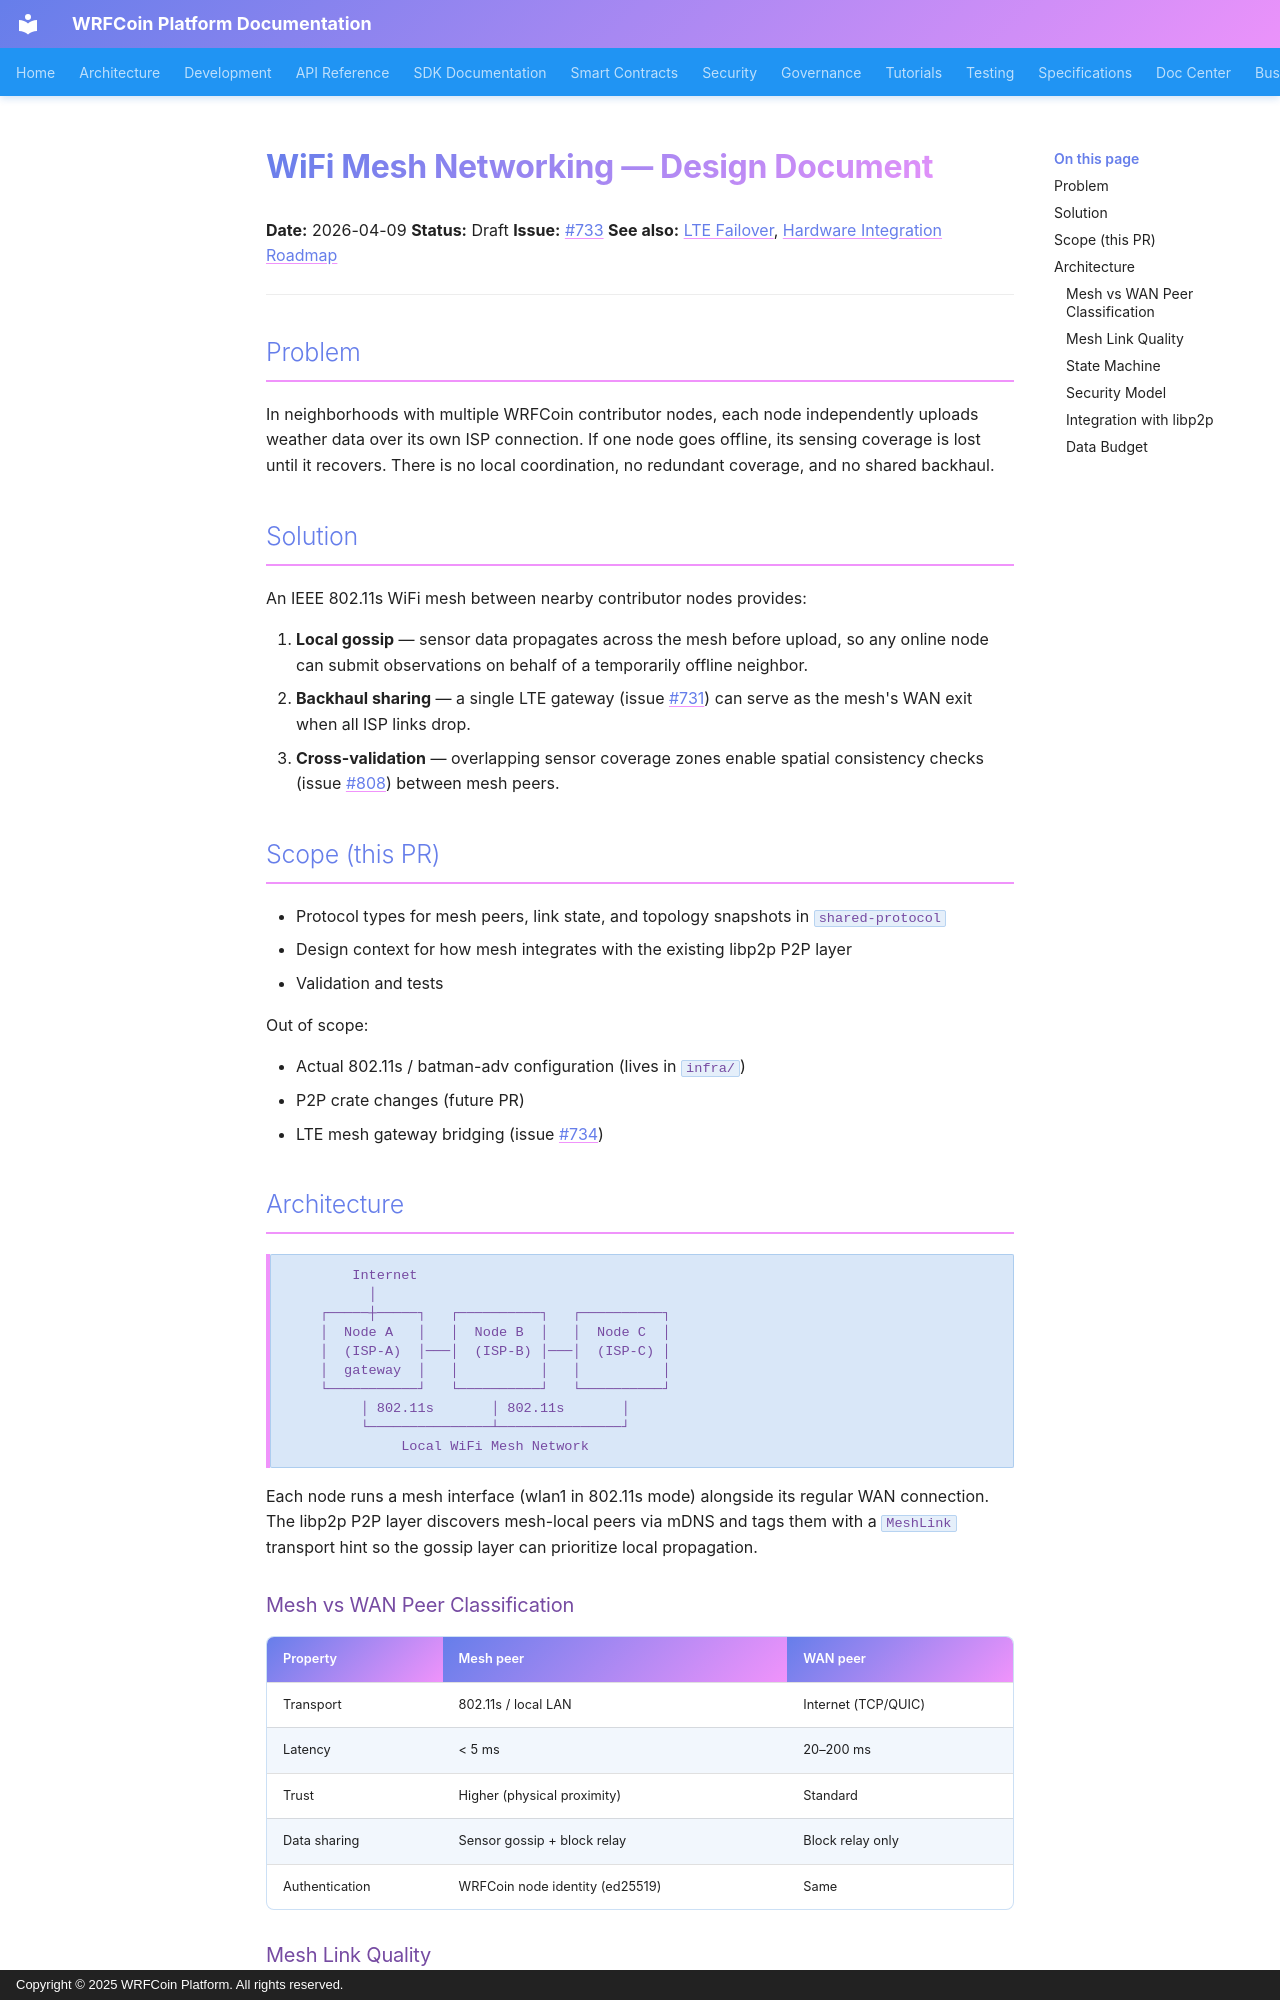

repository: wrfcoin/core4 · page: architecture/wifi-mesh-networking/index.html · generator: mkdocs · copyright: Copyright © 2025 WRFCoin Platform. All rights reserved.

# WiFi Mesh Networking — Design Document

**Date:** 2026-04-09
**Status:** Draft
**Issue:** #733
**See also:** [LTE Failover](lte-wan-failover.md), [Hardware Integration Roadmap](../hardware-integration-roadmap.md)

---

## Problem

In neighborhoods with multiple WRFCoin contributor nodes, each node independently uploads weather
data over its own ISP connection. If one node goes offline, its sensing coverage is lost until it
recovers. There is no local coordination, no redundant coverage, and no shared backhaul.

## Solution

An IEEE 802.11s WiFi mesh between nearby contributor nodes provides:

1. **Local gossip** — sensor data propagates across the mesh before upload, so any online node can
   submit observations on behalf of a temporarily offline neighbor.
2. **Backhaul sharing** — a single LTE gateway (issue #731) can serve as the mesh's WAN exit when
   all ISP links drop.
3. **Cross-validation** — overlapping sensor coverage zones enable spatial consistency checks
   (issue #808) between mesh peers.

## Scope (this PR)

- Protocol types for mesh peers, link state, and topology snapshots in `shared-protocol`
- Design context for how mesh integrates with the existing libp2p P2P layer
- Validation and tests

Out of scope:

- Actual 802.11s / batman-adv configuration (lives in `infra/`)
- P2P crate changes (future PR)
- LTE mesh gateway bridging (issue #734)

## Architecture

```
        Internet
          │
    ┌─────┼─────┐   ┌──────────┐   ┌──────────┐
    │  Node A   │   │  Node B  │   │  Node C  │
    │  (ISP-A)  │───│  (ISP-B) │───│  (ISP-C) │
    │  gateway  │   │          │   │          │
    └───────────┘   └──────────┘   └──────────┘
         │ 802.11s       │ 802.11s       │
         └───────────────┴───────────────┘
              Local WiFi Mesh Network
```

Each node runs a mesh interface (wlan1 in 802.11s mode) alongside its regular WAN connection.
The libp2p P2P layer discovers mesh-local peers via mDNS and tags them with a `MeshLink`
transport hint so the gossip layer can prioritize local propagation.

### Mesh vs WAN Peer Classification

| Property | Mesh peer | WAN peer |
|----------|-----------|----------|
| Transport | 802.11s / local LAN | Internet (TCP/QUIC) |
| Latency | < 5 ms | 20–200 ms |
| Trust | Higher (physical proximity) | Standard |
| Data sharing | Sensor gossip + block relay | Block relay only |
| Authentication | WRFCoin node identity (ed25519) | Same |
